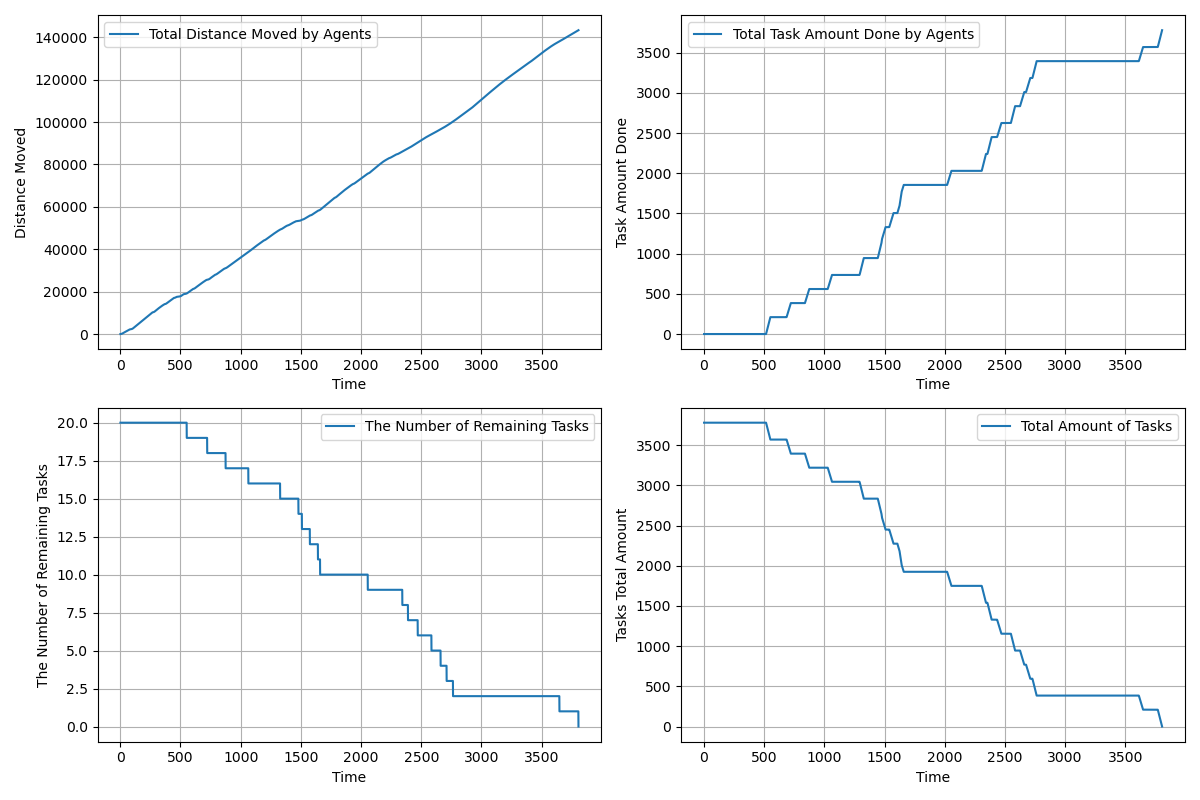

Data behind this chart, as committed beside it:
time, agents_total_distance_moved, agents_total_task_amount_done, completed_tasks, remaining_tasks, tasks_total_amount_left
1.0, 2.5, 0.0, 0, 20, 3780
2.0, 4.231, 0.0, 0, 20, 3780
3.0, 7.698, 0.0, 0, 20, 3780
4.0, 12.91, 0.0, 0, 20, 3780
5.0, 19.87, 0.0, 0, 20, 3780
6.0, 28.59, 0.0, 0, 20, 3780
7.0, 39.05, 0.0, 0, 20, 3780
8.0, 51.26, 0.0, 0, 20, 3780
9.0, 65.22, 0.0, 0, 20, 3780
10.0, 80.93, 0.0, 0, 20, 3780
11.0, 98.39, 0.0, 0, 20, 3780
12.0, 117.6, 0.0, 0, 20, 3780
13.0, 138.6, 0.0, 0, 20, 3780
14.0, 161.3, 0.0, 0, 20, 3780
15.0, 185.7, 0.0, 0, 20, 3780
16.0, 211.9, 0.0, 0, 20, 3780
17.0, 239.9, 0.0, 0, 20, 3780
18.0, 269.6, 0.0, 0, 20, 3780
19.0, 300.2, 0.0, 0, 20, 3780
20.0, 332.4, 0.0, 0, 20, 3780
21.0, 366.3, 0.0, 0, 20, 3780
22.0, 399.3, 0.0, 0, 20, 3780
23.0, 432.3, 0.0, 0, 20, 3780
24.0, 465.3, 0.0, 0, 20, 3780
25.0, 498.3, 0.0, 0, 20, 3780
26.0, 531.2, 0.0, 0, 20, 3780
27.0, 564.2, 0.0, 0, 20, 3780
28.0, 597.1, 0.0, 0, 20, 3780
29.0, 630, 0.0, 0, 20, 3780
30.0, 662, 0.0, 0, 20, 3780
31.0, 694, 0.0, 0, 20, 3780
32.0, 726, 0.0, 0, 20, 3780
33.0, 758, 0.0, 0, 20, 3780
34.0, 790, 0.0, 0, 20, 3780
35.0, 822, 0.0, 0, 20, 3780
36.0, 854, 0.0, 0, 20, 3780
37.0, 886, 0.0, 0, 20, 3780
38.0, 918, 0.0, 0, 20, 3780
39.0, 950, 0.0, 0, 20, 3780
40.0, 982, 0.0, 0, 20, 3780
41.0, 1014, 0.0, 0, 20, 3780
42.0, 1046, 0.0, 0, 20, 3780
43.0, 1078, 0.0, 0, 20, 3780
44.0, 1110, 0.0, 0, 20, 3780
45.0, 1142, 0.0, 0, 20, 3780
46.0, 1174, 0.0, 0, 20, 3780
47.0, 1206, 0.0, 0, 20, 3780
48.0, 1238, 0.0, 0, 20, 3780
49.0, 1270, 0.0, 0, 20, 3780
50.0, 1302, 0.0, 0, 20, 3780
51.0, 1334, 0.0, 0, 20, 3780
52.0, 1366, 0.0, 0, 20, 3780
53.0, 1398, 0.0, 0, 20, 3780
54.0, 1430, 0.0, 0, 20, 3780
55.0, 1462, 0.0, 0, 20, 3780
56.0, 1494, 0.0, 0, 20, 3780
57.0, 1526, 0.0, 0, 20, 3780
58.0, 1558, 0.0, 0, 20, 3780
59.0, 1590, 0.0, 0, 20, 3780
60.0, 1622, 0.0, 0, 20, 3780
... 3,746 more rows
